The GitHub repository mohamed-abo-taha/defect-detection-qc contains a labelled image folder "sample" with 5 categories: contamination, crack, dent, good, scratch. Examples follow, each with its label.

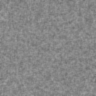
Label: good

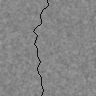
Label: crack

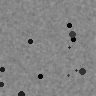
Label: contamination

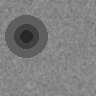
Label: dent

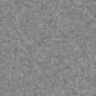
Label: good

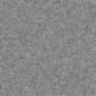
Label: good
